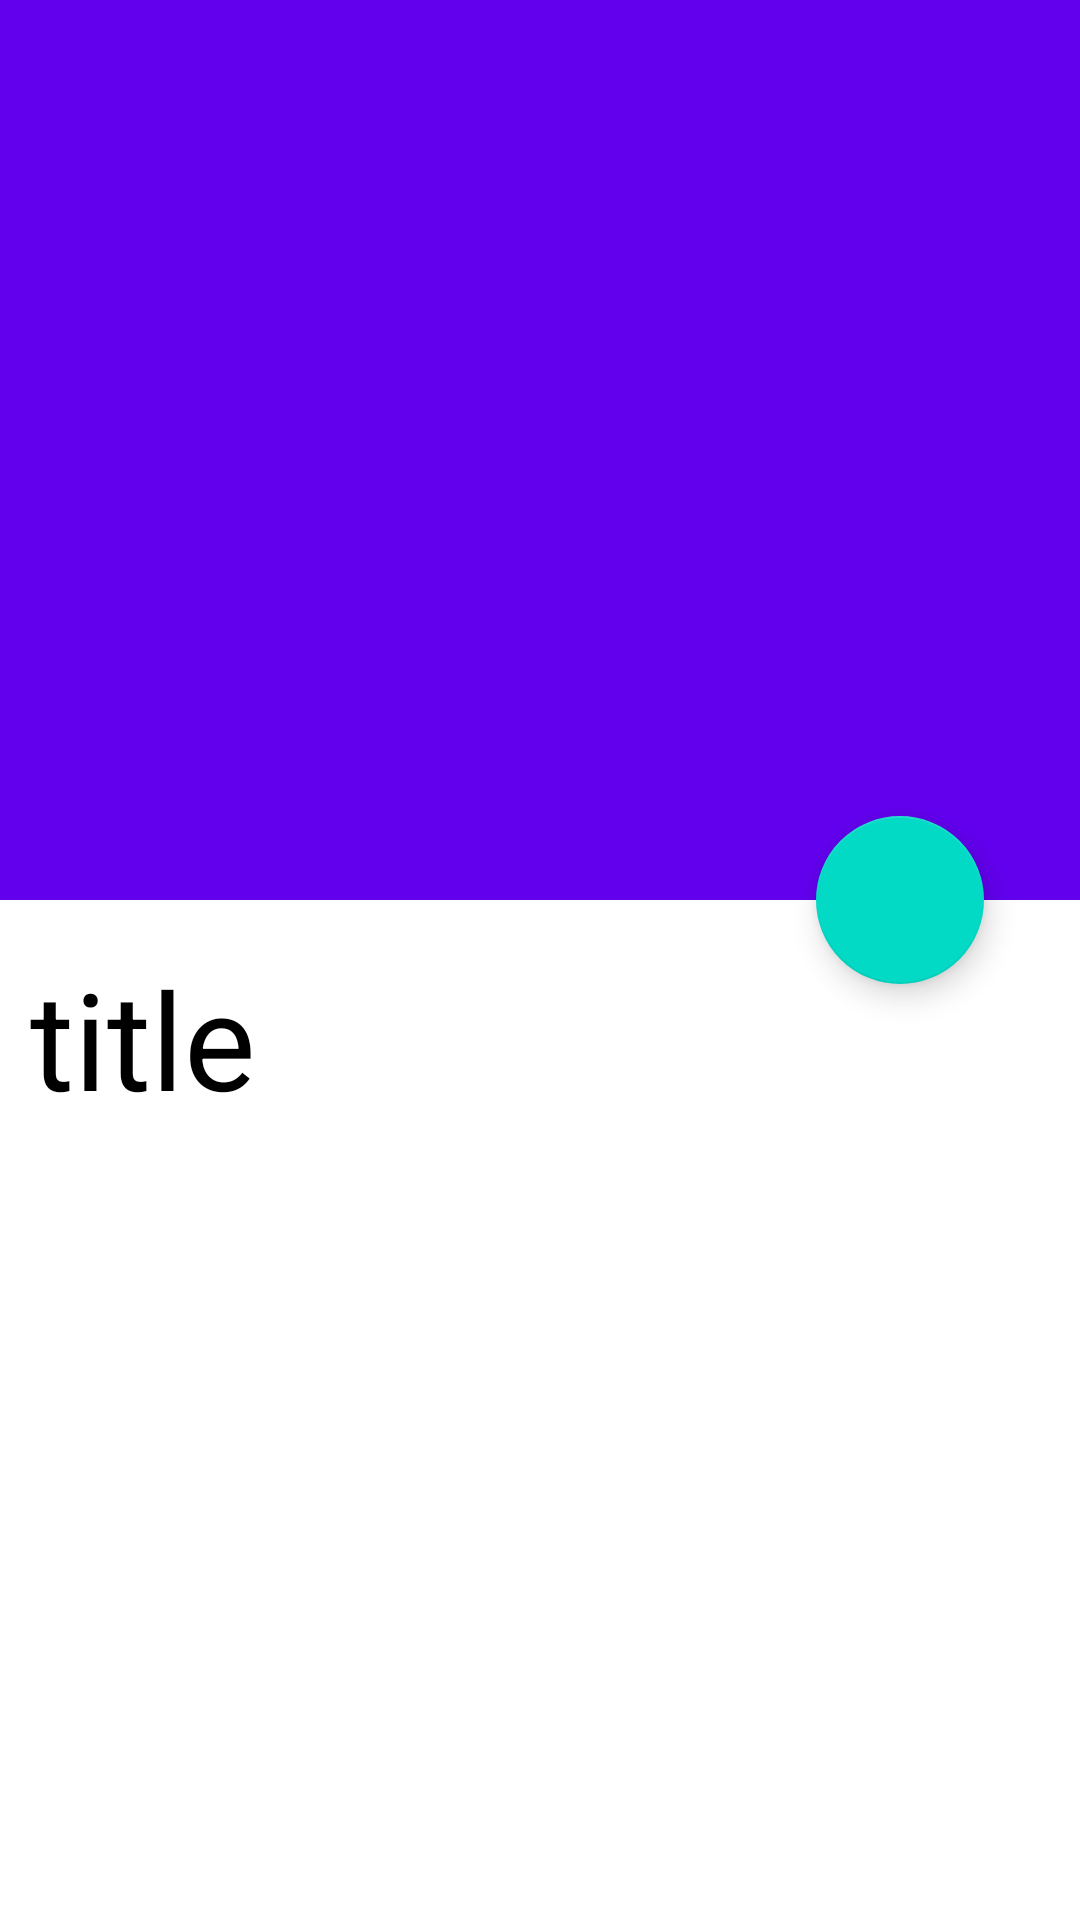

Reconstruct the res/layout file that produces this screen, plus the resources it refers to.
<!-- AndroidManifest.xml: application theme Theme.Wikipedia -->
<!-- res/layout/activity_detaile.xml -->
<?xml version="1.0" encoding="utf-8"?>
<androidx.coordinatorlayout.widget.CoordinatorLayout xmlns:android="http://schemas.android.com/apk/res/android"
    xmlns:app="http://schemas.android.com/apk/res-auto"
    xmlns:tools="http://schemas.android.com/tools"
    android:layout_width="match_parent"
    android:layout_height="match_parent"
    tools:context=".activities.DetaileActivity">


    <com.google.android.material.appbar.AppBarLayout
        android:id="@+id/detaile_activity_appbar"
        android:layout_width="match_parent"
        android:layout_height="300dp">


        <com.google.android.material.appbar.CollapsingToolbarLayout
            android:id="@+id/collapsBar_main"
            app:contentScrim="?colorPrimary"
            android:layout_width="match_parent"
            android:layout_height="match_parent"
            app:layout_scrollFlags="scroll|exitUntilCollapsed">

            <ImageView
                android:id="@+id/detaile_activity_image"
                android:layout_width="match_parent"
                android:layout_height="300dp"
                android:scaleType="fitXY" />


            <androidx.appcompat.widget.Toolbar
                android:id="@+id/detaile_activity_toolbar"
                android:layout_width="match_parent"
                android:layout_height="56dp"
                app:layout_collapseMode="pin" />


        </com.google.android.material.appbar.CollapsingToolbarLayout>


    </com.google.android.material.appbar.AppBarLayout>


    <androidx.core.widget.NestedScrollView

        android:id="@+id/detaile_activity_scrollview"
        android:layout_width="match_parent"
        android:layout_height="match_parent"
        app:layout_behavior="com.google.android.material.appbar.AppBarLayout$ScrollingViewBehavior">


        <LinearLayout
            android:layout_width="match_parent"
            android:layout_height="match_parent"
            android:layout_marginStart="10dp"
            android:layout_marginTop="16dp"
            android:layout_marginEnd="10dp"
            android:layout_marginBottom="16dp"
            android:orientation="vertical">


            <TextView
                android:id="@+id/detail_activity_title"
                android:layout_width="match_parent"
                android:layout_height="match_parent"
                android:text="title"
                android:textColor="@color/black"
                android:textSize="45sp" />


            <TextView
                android:textSize="20sp"
                android:id="@+id/detail_activity_detail_txt"
                android:layout_width="match_parent"
                android:layout_height="wrap_content" />


        </LinearLayout>


    </androidx.core.widget.NestedScrollView>


    <com.google.android.material.floatingactionbutton.FloatingActionButton
        android:id="@+id/fab_main"
        android:layout_width="wrap_content"
        android:layout_height="wrap_content"
        android:layout_marginTop="32dp"
        android:layout_marginEnd="32dp"
        android:src="@drawable/global"
        app:fabSize="auto"
        app:layout_anchor="@id/detaile_activity_appbar"
        app:layout_anchorGravity="bottom|end" />


</androidx.coordinatorlayout.widget.CoordinatorLayout>
<!-- resources referenced by this layout -->
<resources>
  <color name="black">#FF000000</color>
  <style name="Theme.Wikipedia" parent="Theme.MaterialComponents.DayNight.NoActionBar">
          
          <item name="colorPrimary">@color/purple_500</item>
          <item name="colorPrimaryVariant">@color/purple_700</item>
          <item name="colorOnPrimary">@color/white</item>
          <item name="colorOnBackground">@color/black</item>
          
          <item name="colorSecondary">@color/teal_200</item>
          <item name="colorSecondaryVariant">@color/teal_700</item>
          <item name="colorOnSecondary">@color/black</item>
          
          <item name="android:statusBarColor">?attr/colorPrimaryVariant</item>
          
          <item name="colorOnSurfaceInverse">@color/light_gray</item>
      </style>
  <color name="purple_500">#FF6200EE</color>
  <color name="purple_700">#FF3700B3</color>
  <color name="white">#FFFFFFFF</color>
  <color name="teal_200">#FF03DAC5</color>
  <color name="teal_700">#FF018786</color>
  <color name="light_gray">#7C7C7C</color>
</resources>
